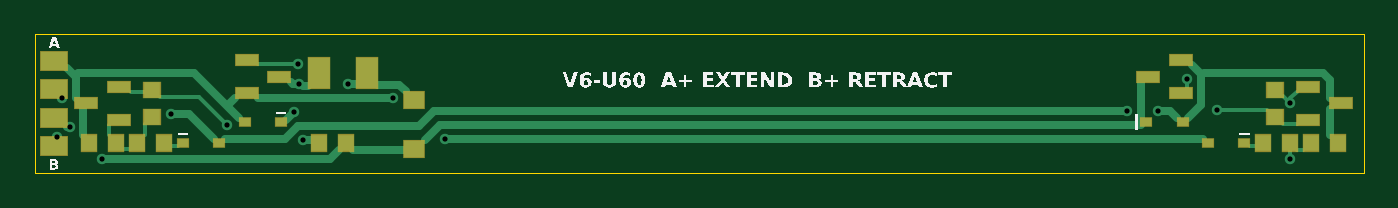
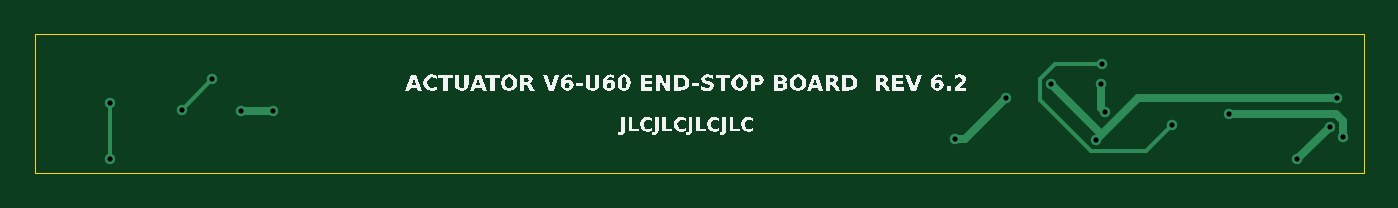
Circuit board: 9 layer files. Board 76.4 x 8.0 mm.
- drill: actuator_v6_U60.DRL (386 bytes)
- bottom_copper: actuator_v6_U60.GBL (1283 bytes)
- bottom_silk: actuator_v6_U60.GBO (27554 bytes)
- bottom_mask: actuator_v6_U60.GBS (156 bytes)
- outline: actuator_v6_U60.GKO (245 bytes)
- top_copper: actuator_v6_U60.GTL (3779 bytes)
- top_silk: actuator_v6_U60.GTO (15391 bytes)
- paste: actuator_v6_U60.GTP (1166 bytes)
- top_mask: actuator_v6_U60.GTS (1284 bytes)

=== drill: actuator_v6_U60.DRL ===
M48
; DRILL file actuator_v6 pcb_export.py
FMAT,2
METRIC
; #@! TA.AperFunction,Plated,PTH,ViaDrill
T1C0.300
%
G90
G05
T1
X1.250Y2.050
X1.550Y4.300
X2.000Y2.650
X3.850Y0.800
X7.800Y3.400
X11.050Y2.750
X14.900Y3.500
X15.100Y6.250
X15.150Y5.100
X15.400Y1.900
X18.000Y5.100
X20.600Y4.300
X23.550Y1.950
X62.750Y3.550
X64.550Y3.550
X66.200Y5.400
X67.950Y3.650
X72.100Y0.800
X72.100Y4.050
M30

=== bottom_copper: actuator_v6_U60.GBL ===
%TF.GenerationSoftware,actuator_v6,pcb_export.py,6.2*%
%TF.FileFunction,Copper,L2,Bot*%
%TF.FilePolarity,Positive*%
%FSLAX46Y46*%
%MOMM*%
%LPD*%
G01*
%ADD10C,0.4500*%
%ADD11C,0.2500*%
%ADD12C,0.6000*%
D10*
X3850000Y800000D02*
X2000000Y2650000D01*
X7800000Y3400000D02*
X1650000Y3400000D01*
X1250000Y3000000D01*
X1250000Y2050000D01*
X64550000Y3550000D02*
X62750000Y3550000D01*
X23550000Y1950000D02*
X22950000Y1950000D01*
X20600000Y4300000D01*
X15400000Y1900000D02*
X13000000Y4300000D01*
X1550000Y4300000D01*
X18000000Y5100000D02*
X15250000Y2350000D01*
X15150000Y5100000D02*
X15150000Y3750000D01*
X14900000Y3500000D01*
D11*
X11050000Y2750000D02*
X12550000Y1250000D01*
X15700000Y1250000D01*
X18650000Y4200000D01*
X18650000Y5400000D01*
X17800000Y6250000D01*
X15100000Y6250000D01*
X67950000Y3650000D02*
X66200000Y5400000D01*
X72100000Y4050000D02*
X72100000Y800000D01*
D12*
X3850000Y800000D03*
X2000000Y2650000D03*
X7800000Y3400000D03*
X1250000Y2050000D03*
X64550000Y3550000D03*
X62750000Y3550000D03*
X23550000Y1950000D03*
X20600000Y4300000D03*
X15400000Y1900000D03*
X1550000Y4300000D03*
X18000000Y5100000D03*
X15150000Y5100000D03*
X14900000Y3500000D03*
X11050000Y2750000D03*
X15100000Y6250000D03*
X67950000Y3650000D03*
X66200000Y5400000D03*
X72100000Y4050000D03*
X72100000Y800000D03*
M02*

=== bottom_silk: actuator_v6_U60.GBO (27554 bytes, source omitted) ===
=== bottom_mask: actuator_v6_U60.GBS ===
%TF.GenerationSoftware,actuator_v6,pcb_export.py,6.2*%
%TF.FileFunction,Soldermask,Bot*%
%TF.FilePolarity,Negative*%
%FSLAX46Y46*%
%MOMM*%
%LPD*%
G01*
M02*

=== outline: actuator_v6_U60.GKO ===
%TF.GenerationSoftware,actuator_v6,pcb_export.py,6.2*%
%TF.FileFunction,Profile,NP*%
%TF.FilePolarity,Positive*%
%FSLAX46Y46*%
%MOMM*%
%LPD*%
G01*
%ADD10C,0.0500*%
D10*
X0Y0D02*
X76400000Y0D01*
X76400000Y8000000D01*
X0Y8000000D01*
X0Y0D01*
M02*

=== top_copper: actuator_v6_U60.GTL ===
%TF.GenerationSoftware,actuator_v6,pcb_export.py,6.2*%
%TF.FileFunction,Copper,L1,Top*%
%TF.FilePolarity,Positive*%
%FSLAX46Y46*%
%MOMM*%
%LPD*%
G01*
%ADD10R,0.9000X0.9500*%
%ADD11R,0.6000X0.4500*%
%ADD12R,1.2000X1.0000*%
%ADD13R,1.2500X1.7500*%
%ADD14R,1.5000X1.1000*%
%ADD15R,1.3250X0.6000*%
%ADD16R,0.9500X0.9000*%
%ADD17C,0.4500*%
%ADD18C,0.2500*%
%ADD19C,0.6000*%
D10*
X4675000Y1750000D03*
X3125000Y1750000D03*
X73325000Y1750000D03*
X74875000Y1750000D03*
X16325000Y1750000D03*
X17875000Y1750000D03*
D11*
X8500000Y1750000D03*
X10600000Y1750000D03*
X69500000Y1750000D03*
X67400000Y1750000D03*
D12*
X21800000Y4200000D03*
X21800000Y1400000D03*
D11*
X14150000Y2950000D03*
X12050000Y2950000D03*
X63850000Y2950000D03*
X65950000Y2950000D03*
D13*
X16300000Y5750000D03*
X19100000Y5750000D03*
D14*
X1100000Y6450000D03*
X1100000Y1550000D03*
X1100000Y4820000D03*
X1100000Y3180000D03*
D15*
X12162500Y6500000D03*
X12162500Y4600000D03*
X14037500Y5550000D03*
X65837500Y4600000D03*
X65837500Y6500000D03*
X63962500Y5550000D03*
D16*
X6750000Y3225000D03*
X6750000Y4775000D03*
X71250000Y4775000D03*
X71250000Y3225000D03*
D10*
X7425000Y1750000D03*
X5875000Y1750000D03*
X70575000Y1750000D03*
X72125000Y1750000D03*
D15*
X4837500Y3050000D03*
X4837500Y4950000D03*
X2962500Y4000000D03*
X73162500Y4950000D03*
X73162500Y3050000D03*
X75037500Y4000000D03*
D17*
X17450000Y1300000D02*
X16950000Y800000D01*
X3850000Y800000D01*
X2000000Y2650000D02*
X1850000Y2650000D01*
X21200000Y1300000D02*
X18300000Y1300000D01*
X63550000Y2750000D02*
X23250000Y2750000D01*
X22400000Y1900000D01*
X63550000Y5250000D02*
X63550000Y3150000D01*
X10300000Y1950000D02*
X8850000Y3400000D01*
X7800000Y3400000D01*
X65650000Y3150000D02*
X65250000Y3550000D01*
X64550000Y3550000D01*
X62750000Y3550000D02*
X22950000Y3550000D01*
X22100000Y2700000D01*
X15100000Y2700000D01*
X14350000Y1950000D01*
X10900000Y1950000D01*
X66500000Y6200000D02*
X67000000Y5700000D01*
X67000000Y3900000D01*
X66250000Y3150000D01*
X74400000Y4300000D02*
X74400000Y5350000D01*
X74000000Y5750000D01*
X67200000Y5750000D01*
X74450000Y2200000D02*
X74450000Y3700000D01*
X2350000Y4300000D02*
X2350000Y5550000D01*
X1850000Y6050000D01*
X2750000Y2200000D02*
X2750000Y3700000D01*
X11750000Y3150000D02*
X9150000Y5750000D01*
X2450000Y5750000D01*
X11500000Y4300000D02*
X11200000Y4000000D01*
X67100000Y1950000D02*
X23550000Y1950000D01*
X20600000Y4300000D02*
X12800000Y4300000D01*
X15900000Y1900000D02*
X15400000Y1900000D01*
X18500000Y5100000D02*
X18000000Y5100000D01*
X21300000Y4700000D02*
X20950000Y5050000D01*
X19700000Y5050000D01*
X14700000Y5250000D02*
X14850000Y5100000D01*
X15150000Y5100000D01*
X14900000Y3500000D02*
X14450000Y3050000D01*
X15700000Y5000000D02*
X15400000Y5000000D01*
D18*
X7200000Y4350000D02*
X9450000Y4350000D01*
X11050000Y2750000D01*
X15100000Y6250000D02*
X12800000Y6250000D01*
X5500000Y4650000D02*
X6300000Y4650000D01*
X7850000Y1550000D02*
X8200000Y1550000D01*
X5450000Y1400000D02*
X5100000Y1400000D01*
X4250000Y2750000D02*
X4250000Y2200000D01*
X6300000Y2800000D02*
X6300000Y2200000D01*
X70800000Y3650000D02*
X67950000Y3650000D01*
X66200000Y5400000D02*
X66200000Y4900000D01*
X72500000Y2800000D02*
X71700000Y2800000D01*
X70150000Y1550000D02*
X69800000Y1550000D01*
X72550000Y1300000D02*
X72900000Y1300000D01*
X71700000Y4450000D02*
X72100000Y4050000D01*
X72100000Y800000D02*
X72100000Y1300000D01*
X72500000Y4650000D02*
X72150000Y4300000D01*
D19*
X3850000Y800000D03*
X2000000Y2650000D03*
X7800000Y3400000D03*
X1250000Y2050000D03*
X64550000Y3550000D03*
X62750000Y3550000D03*
X23550000Y1950000D03*
X20600000Y4300000D03*
X15400000Y1900000D03*
X1550000Y4300000D03*
X18000000Y5100000D03*
X15150000Y5100000D03*
X14900000Y3500000D03*
X11050000Y2750000D03*
X15100000Y6250000D03*
X67950000Y3650000D03*
X66200000Y5400000D03*
X72100000Y4050000D03*
X72100000Y800000D03*
M02*

=== top_silk: actuator_v6_U60.GTO (15391 bytes, source omitted) ===
=== paste: actuator_v6_U60.GTP ===
%TF.GenerationSoftware,actuator_v6,pcb_export.py,6.2*%
%TF.FileFunction,Paste,Top*%
%TF.FilePolarity,Positive*%
%FSLAX46Y46*%
%MOMM*%
%LPD*%
G01*
%ADD10R,0.9000X0.9500*%
%ADD11R,0.6000X0.4500*%
%ADD12R,1.2000X1.0000*%
%ADD13R,1.2500X1.7500*%
%ADD14R,1.3250X0.6000*%
%ADD15R,0.9500X0.9000*%
D10*
X4675000Y1750000D03*
X3125000Y1750000D03*
X73325000Y1750000D03*
X74875000Y1750000D03*
X16325000Y1750000D03*
X17875000Y1750000D03*
D11*
X8500000Y1750000D03*
X10600000Y1750000D03*
X69500000Y1750000D03*
X67400000Y1750000D03*
D12*
X21800000Y4200000D03*
X21800000Y1400000D03*
D11*
X14150000Y2950000D03*
X12050000Y2950000D03*
X63850000Y2950000D03*
X65950000Y2950000D03*
D13*
X16300000Y5750000D03*
X19100000Y5750000D03*
D14*
X12162500Y6500000D03*
X12162500Y4600000D03*
X14037500Y5550000D03*
X65837500Y4600000D03*
X65837500Y6500000D03*
X63962500Y5550000D03*
D15*
X6750000Y3225000D03*
X6750000Y4775000D03*
X71250000Y4775000D03*
X71250000Y3225000D03*
D10*
X7425000Y1750000D03*
X5875000Y1750000D03*
X70575000Y1750000D03*
X72125000Y1750000D03*
D14*
X4837500Y3050000D03*
X4837500Y4950000D03*
X2962500Y4000000D03*
X73162500Y4950000D03*
X73162500Y3050000D03*
X75037500Y4000000D03*
M02*

=== top_mask: actuator_v6_U60.GTS ===
%TF.GenerationSoftware,actuator_v6,pcb_export.py,6.2*%
%TF.FileFunction,Soldermask,Top*%
%TF.FilePolarity,Negative*%
%FSLAX46Y46*%
%MOMM*%
%LPD*%
G01*
%ADD10R,1.0000X1.0500*%
%ADD11R,0.7000X0.5500*%
%ADD12R,1.3000X1.1000*%
%ADD13R,1.3500X1.8500*%
%ADD14R,1.6000X1.2000*%
%ADD15R,1.4250X0.7000*%
%ADD16R,1.0500X1.0000*%
D10*
X4675000Y1750000D03*
X3125000Y1750000D03*
X73325000Y1750000D03*
X74875000Y1750000D03*
X16325000Y1750000D03*
X17875000Y1750000D03*
D11*
X8500000Y1750000D03*
X10600000Y1750000D03*
X69500000Y1750000D03*
X67400000Y1750000D03*
D12*
X21800000Y4200000D03*
X21800000Y1400000D03*
D11*
X14150000Y2950000D03*
X12050000Y2950000D03*
X63850000Y2950000D03*
X65950000Y2950000D03*
D13*
X16300000Y5750000D03*
X19100000Y5750000D03*
D14*
X1100000Y6450000D03*
X1100000Y1550000D03*
X1100000Y4820000D03*
X1100000Y3180000D03*
D15*
X12162500Y6500000D03*
X12162500Y4600000D03*
X14037500Y5550000D03*
X65837500Y4600000D03*
X65837500Y6500000D03*
X63962500Y5550000D03*
D16*
X6750000Y3225000D03*
X6750000Y4775000D03*
X71250000Y4775000D03*
X71250000Y3225000D03*
D10*
X7425000Y1750000D03*
X5875000Y1750000D03*
X70575000Y1750000D03*
X72125000Y1750000D03*
D15*
X4837500Y3050000D03*
X4837500Y4950000D03*
X2962500Y4000000D03*
X73162500Y4950000D03*
X73162500Y3050000D03*
X75037500Y4000000D03*
M02*
